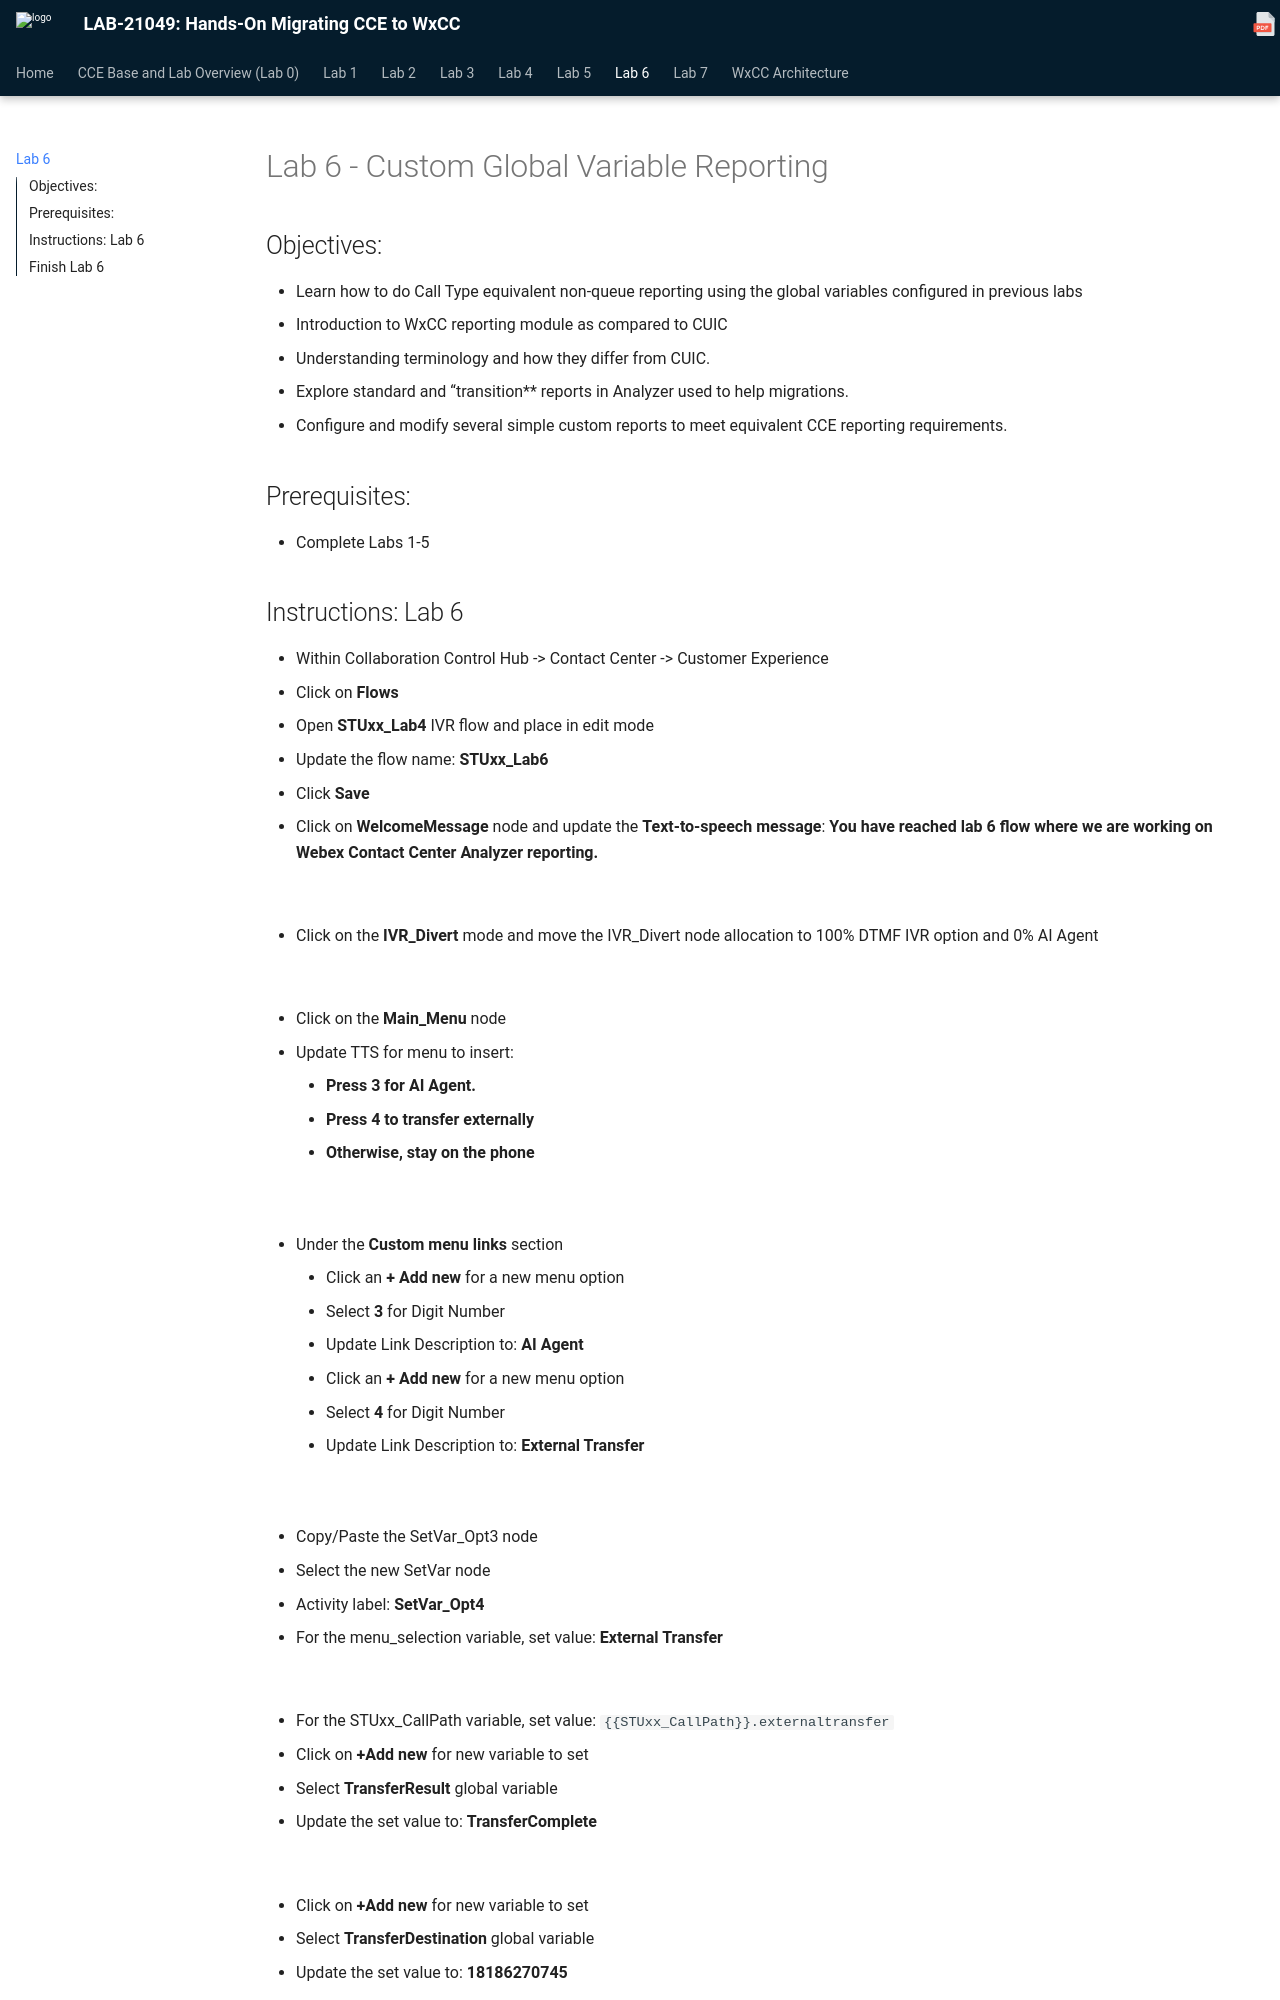

repository: WebexCC-SA/LAB-21049 · page: lab-6-custom-global-variable-reporting/index.html · generator: mkdocs

# Lab 6 - Custom Global Variable Reporting

## Objectives:

* Learn how to do Call Type equivalent non-queue reporting using the global variables configured in previous labs
* Introduction to WxCC reporting module as compared to CUIC
  + Understanding terminology and how they differ from CUIC.
  + Explore standard and “transition** reports in Analyzer used to help migrations.
* Configure and modify several simple custom reports to meet equivalent CCE reporting requirements.

## Prerequisites:

* Complete Labs 1-5
